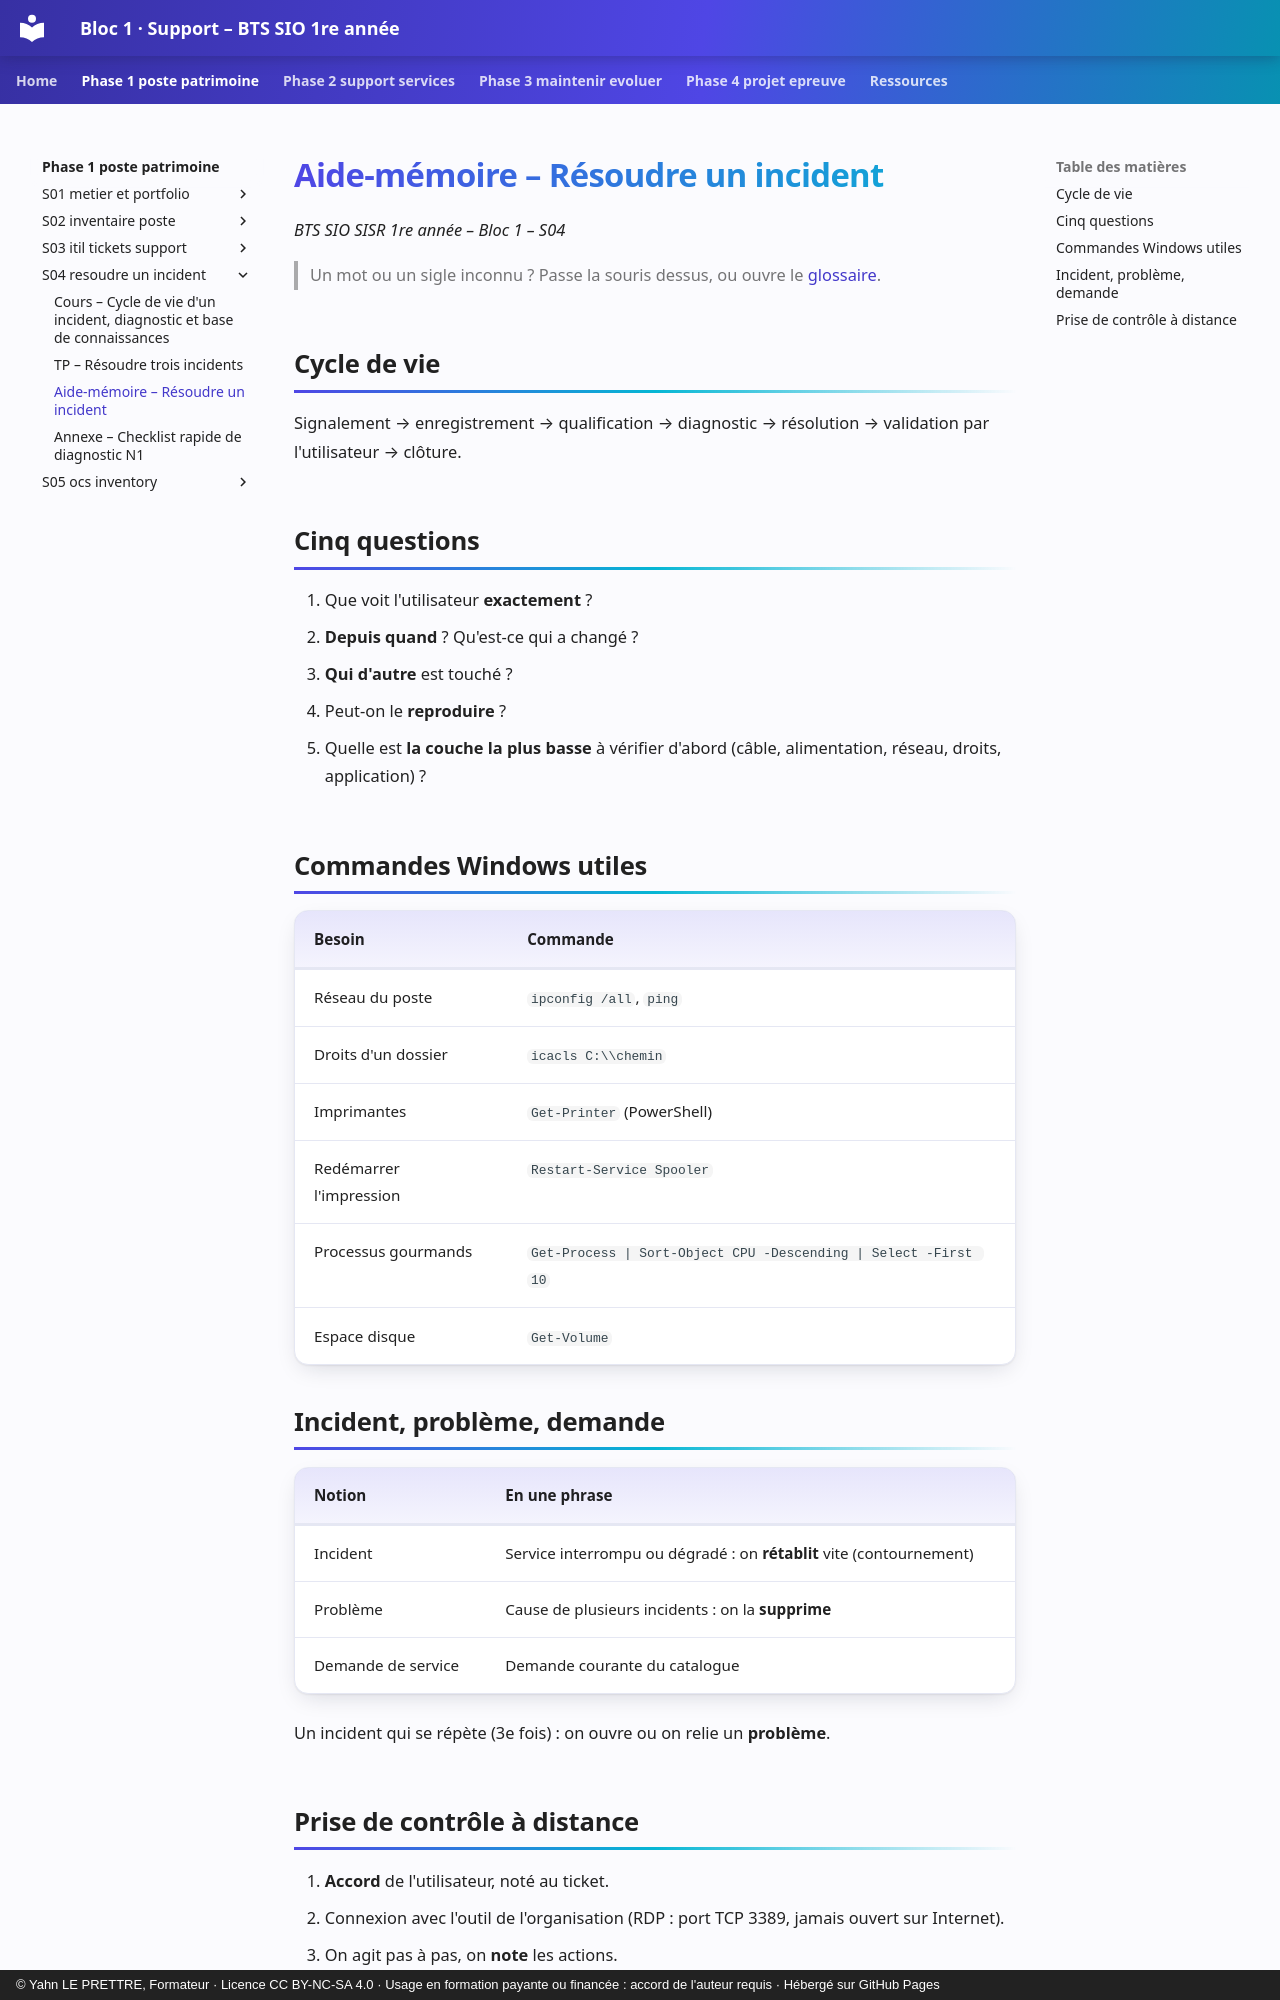

repository: YahnLP/bts1-sio-sisr-bloc1 · page: phase-1-poste-patrimoine/S04-resoudre-un-incident/03-aide-memoire/index.html · generator: mkdocs · copyright: © Yahn LE PRETTRE, Formateur · Licence CC BY-NC-SA 4.0 · Usage en formation payante ou financée : accord de l'auteur requis · Hébergé sur GitHub Pages

# Aide-mémoire – Résoudre un incident

*BTS SIO SISR 1re année – Bloc 1 – S04*

> Un mot ou un sigle inconnu ? Passe la souris dessus, ou ouvre le [glossaire](../../ressources/glossaire.md).

## Cycle de vie

Signalement → enregistrement → qualification → diagnostic → résolution → validation par l'utilisateur → clôture.

## Cinq questions

1. Que voit l'utilisateur **exactement** ?
2. **Depuis quand** ? Qu'est-ce qui a changé ?
3. **Qui d'autre** est touché ?
4. Peut-on le **reproduire** ?
5. Quelle est **la couche la plus basse** à vérifier d'abord (câble, alimentation, réseau, droits, application) ?

## Commandes Windows utiles

| Besoin | Commande |
|---|---|
| Réseau du poste | `ipconfig /all`, `ping` |
| Droits d'un dossier | `icacls C:\\chemin` |
| Imprimantes | `Get-Printer` (PowerShell) |
| Redémarrer l'impression | `Restart-Service Spooler` |
| Processus gourmands | `Get-Process | Sort-Object CPU -Descending | Select -First 10` |
| Espace disque | `Get-Volume` |

## Incident, problème, demande

| Notion | En une phrase |
|---|---|
| Incident | Service interrompu ou dégradé : on **rétablit** vite (contournement) |
| Problème | Cause de plusieurs incidents : on la **supprime** |
| Demande de service | Demande courante du catalogue |

Un incident qui se répète (3e fois) : on ouvre ou on relie un **problème**.
